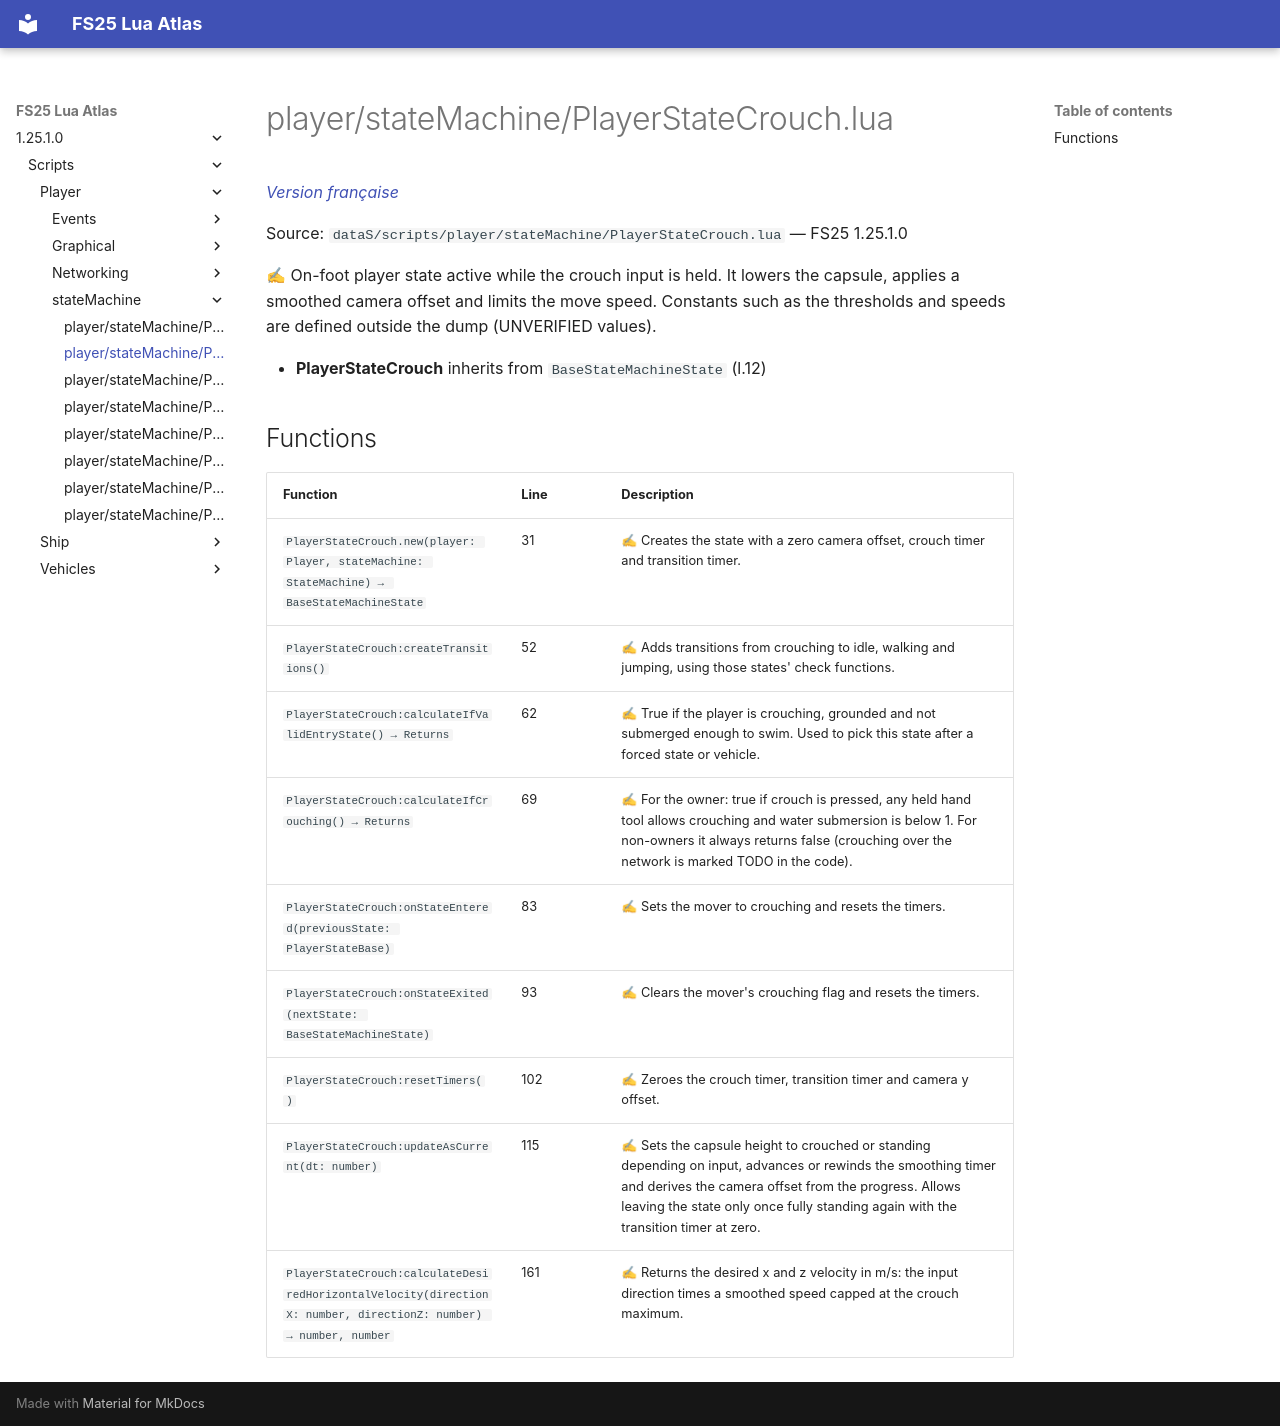

repository: Tim0219800/fs25-lua-atlas · page: 1.25.1.0/scripts/player/stateMachine/PlayerStateCrouch.html · generator: mkdocs

# player/stateMachine/PlayerStateCrouch.lua

*[Version française](../../../fr/scripts/player/stateMachine/PlayerStateCrouch.md)*

Source: `dataS/scripts/player/stateMachine/PlayerStateCrouch.lua` — FS25 1.25.1.0

✍ On-foot player state active while the crouch input is held. It lowers the capsule, applies a smoothed camera offset and limits the move speed. Constants such as the thresholds and speeds are defined outside the dump (UNVERIFIED values).

- **PlayerStateCrouch** inherits from `BaseStateMachineState` (l.12)

## Functions

| Function | Line | Description |
|---|---|---|
| `PlayerStateCrouch.new(player: Player, stateMachine: StateMachine) → BaseStateMachineState` | 31 | ✍ Creates the state with a zero camera offset, crouch timer and transition timer. |
| `PlayerStateCrouch:createTransitions()` | 52 | ✍ Adds transitions from crouching to idle, walking and jumping, using those states' check functions. |
| `PlayerStateCrouch:calculateIfValidEntryState() → Returns` | 62 | ✍ True if the player is crouching, grounded and not submerged enough to swim. Used to pick this state after a forced state or vehicle. |
| `PlayerStateCrouch:calculateIfCrouching() → Returns` | 69 | ✍ For the owner: true if crouch is pressed, any held hand tool allows crouching and water submersion is below 1. For non-owners it always returns false (crouching over the network is marked TODO in the code). |
| `PlayerStateCrouch:onStateEntered(previousState: PlayerStateBase)` | 83 | ✍ Sets the mover to crouching and resets the timers. |
| `PlayerStateCrouch:onStateExited(nextState: BaseStateMachineState)` | 93 | ✍ Clears the mover's crouching flag and resets the timers. |
| `PlayerStateCrouch:resetTimers()` | 102 | ✍ Zeroes the crouch timer, transition timer and camera y offset. |
| `PlayerStateCrouch:updateAsCurrent(dt: number)` | 115 | ✍ Sets the capsule height to crouched or standing depending on input, advances or rewinds the smoothing timer and derives the camera offset from the progress. Allows leaving the state only once fully standing again with the transition timer at zero. |
| `PlayerStateCrouch:calculateDesiredHorizontalVelocity(directionX: number, directionZ: number) → number, number` | 161 | ✍ Returns the desired x and z velocity in m/s: the input direction times a smoothed speed capped at the crouch maximum. |
